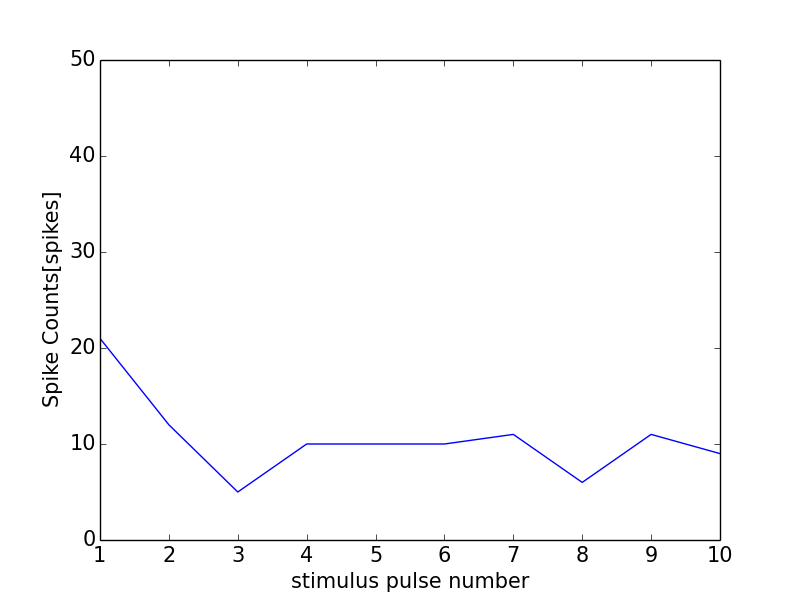

The table this chart was drawn from, first rows:
0, 0.0
0, 0
1, 21
2, 12
3, 5
4, 10
5, 10
6, 10
7, 11
8, 6
9, 11
10, 9
11, 1
